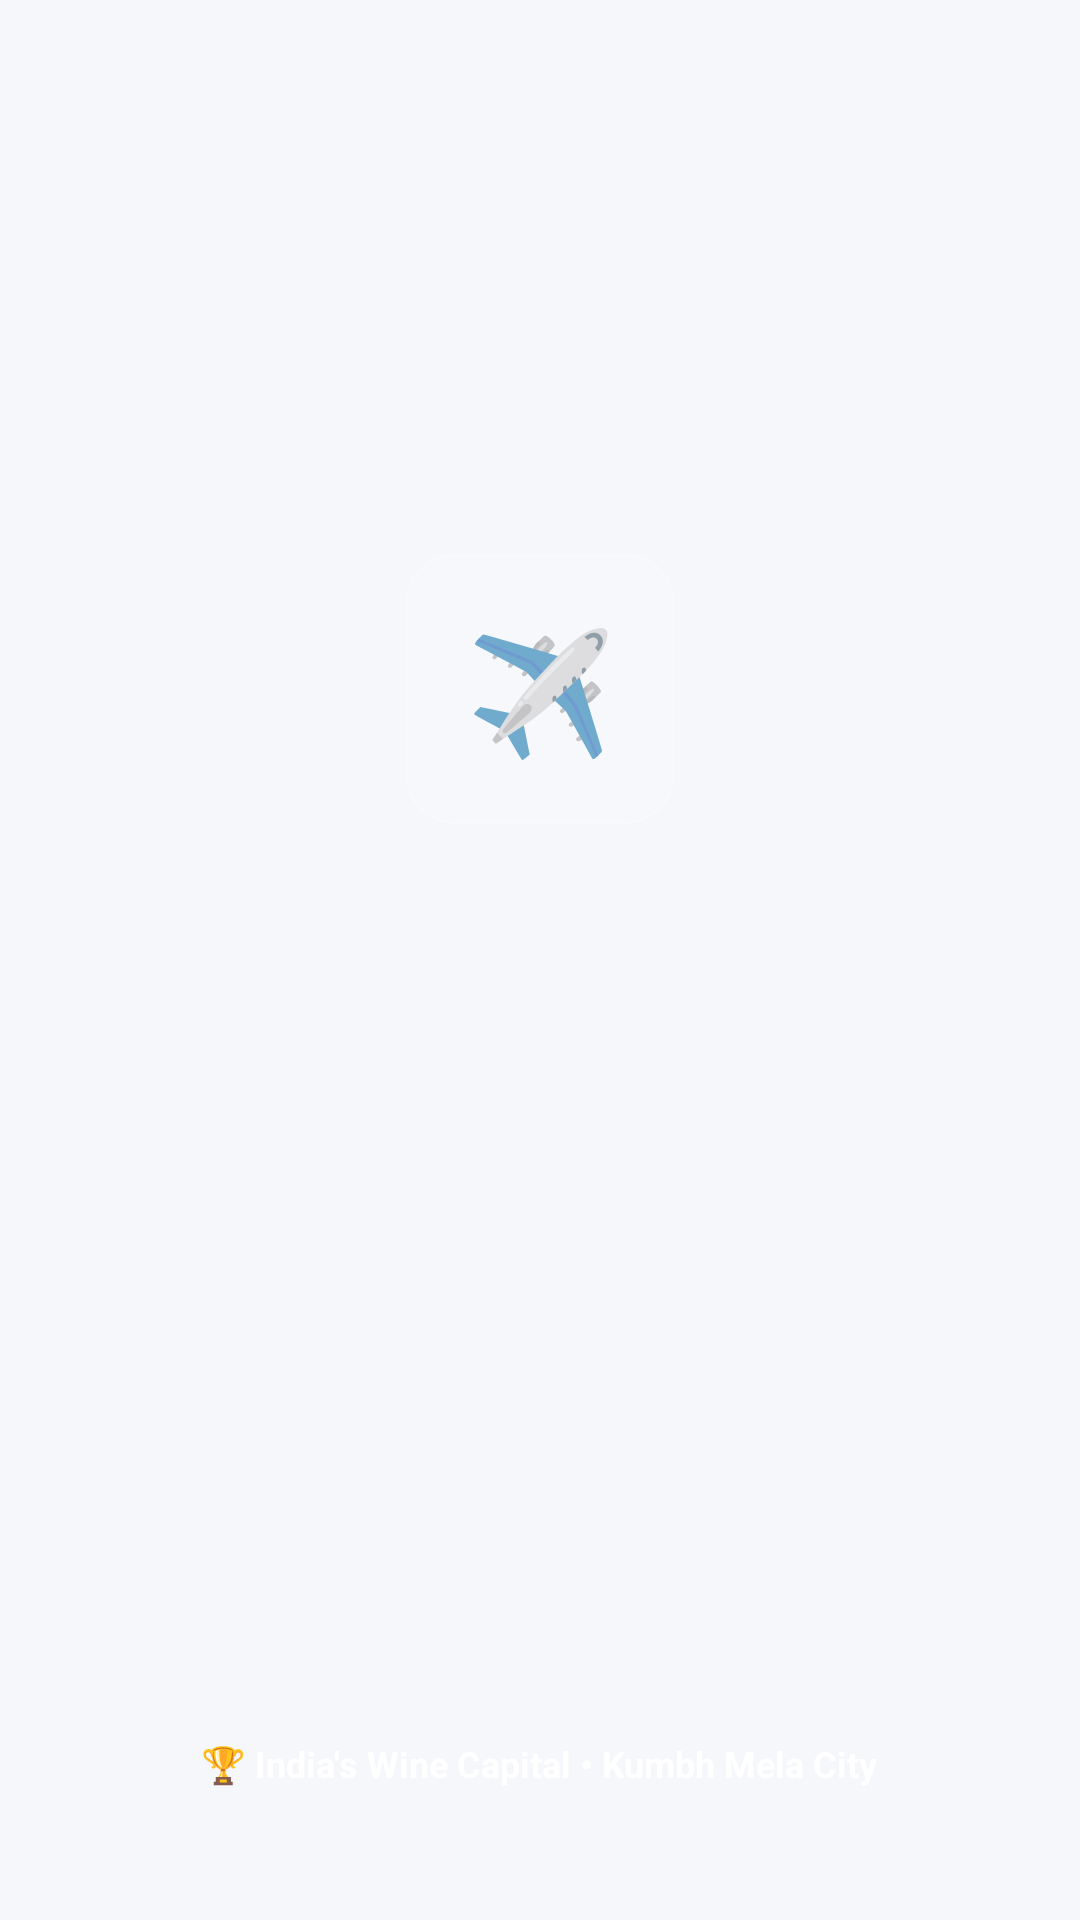

This screen was rendered from an Android layout file. Write that file and the resources it references.
<!-- AndroidManifest.xml: activity theme Theme.NashikTripPlanner.Splash -->
<!-- res/layout/activity_splash.xml -->
<?xml version="1.0" encoding="utf-8"?>
<FrameLayout xmlns:android="http://schemas.android.com/apk/res/android"
    xmlns:tools="http://schemas.android.com/tools"
    android:layout_width="match_parent" android:layout_height="match_parent" android:background="#1E5C9B"
    android:forceDarkAllowed="false" tools:targetApi="q">
    <LinearLayout android:layout_width="match_parent" android:layout_height="match_parent"
        android:gravity="center" android:orientation="vertical" android:paddingBottom="80dp">
        <TextView android:id="@+id/tv_logo" android:layout_width="90dp" android:layout_height="90dp"
            android:background="@drawable/bg_transparent_white" android:gravity="center"
            android:text="✈️" android:textSize="40sp" android:layout_marginBottom="24dp"/>
        <TextView android:id="@+id/tv_title" android:layout_width="wrap_content" android:layout_height="wrap_content"
            android:text="Nashik" android:textColor="#FFFFFF" android:textSize="42sp" android:textStyle="bold"
            android:alpha="0" android:layout_marginBottom="4dp"/>
        <TextView android:id="@+id/tv_tagline" android:layout_width="wrap_content" android:layout_height="wrap_content"
            android:text="SMART TRIP PLANNER" android:textColor="#BDFFFFFF" android:textSize="12sp"
            android:letterSpacing="0.15" android:alpha="0"/>
    </LinearLayout>
    <TextView android:layout_width="wrap_content" android:layout_height="wrap_content"
        android:layout_gravity="bottom|center_horizontal" android:layout_marginBottom="36dp"
        android:background="@android:color/transparent" android:paddingStart="18dp" android:paddingEnd="18dp"
        android:paddingTop="8dp" android:paddingBottom="8dp"
        android:text="🏆 India's Wine Capital • Kumbh Mela City" android:textColor="#FFFFFF" android:textSize="12sp"
        android:textStyle="bold" android:forceDarkAllowed="false"/>
</FrameLayout>
<!-- resources referenced by this layout -->
<resources>
  <!-- drawable bg_transparent_white (drawable) -->
  <?xml version="1.0" encoding="utf-8"?>
  <shape xmlns:android="http://schemas.android.com/apk/res/android" android:shape="rectangle"><solid android:color="#1EFFFFFF"/><stroke android:width="1dp" android:color="#2EFFFFFF"/><corners android:radius="16dp"/></shape>
  <style name="Theme.NashikTripPlanner.Splash" parent="Theme.NashikTripPlanner">
          <item name="android:windowBackground">#1E5C9B</item>
          <item name="android:statusBarColor">#1E5C9B</item>
          <item name="android:windowLayoutInDisplayCutoutMode" tools:targetApi="p">shortEdges</item>
          <item name="android:windowTranslucentNavigation">true</item>
      </style>
  <style name="Theme.NashikTripPlanner" parent="Theme.MaterialComponents.DayNight.NoActionBar">
          <item name="colorPrimary">@color/primary</item>
          <item name="colorPrimaryVariant">@color/primary_dark</item>
          <item name="colorOnPrimary">@color/white</item>
          <item name="colorSecondary">@color/accent</item>
          <item name="colorOnSecondary">@color/white</item>
          <item name="android:statusBarColor">@color/primary</item>
          <item name="android:navigationBarColor">@color/white</item>
          <item name="android:windowLightStatusBar" tools:targetApi="m">false</item>
          <item name="android:background">@color/background</item>
      </style>
  <color name="primary">#1E5C9B</color>
  <color name="primary_dark">#154878</color>
  <color name="white">#FFFFFF</color>
  <color name="accent">#E8A020</color>
  <color name="background">#F5F7FA</color>
</resources>
